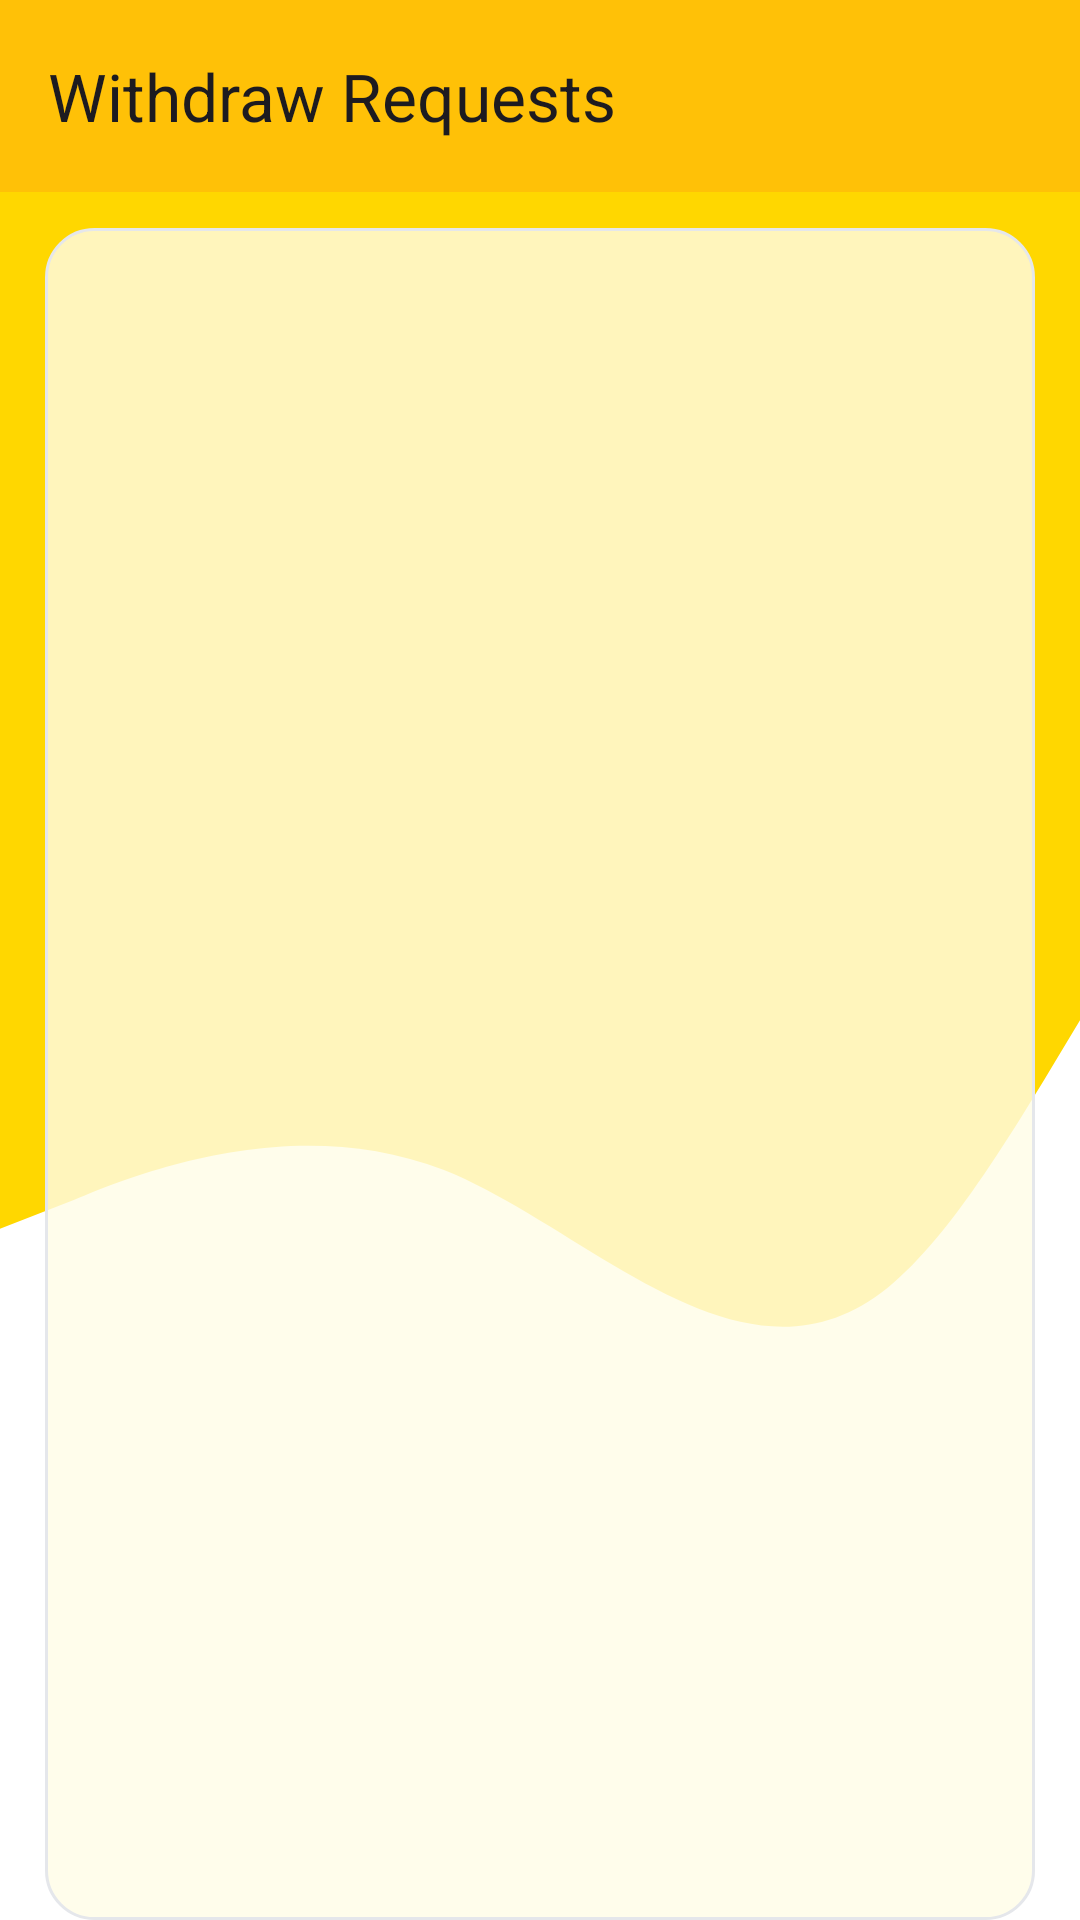

Write the Android layout XML for this screen, with the resource values it uses.
<!-- AndroidManifest.xml: application theme Theme.Hire_me_test -->
<!-- res/layout/activity_withdraw_request.xml -->
<?xml version="1.0" encoding="utf-8"?>
<LinearLayout xmlns:android="http://schemas.android.com/apk/res/android"
    xmlns:app="http://schemas.android.com/apk/res-auto"
    android:orientation="vertical"
    android:layout_width="match_parent"
    android:layout_height="match_parent"
    android:background="@drawable/wave"
    android:padding="0dp">

    
    <com.google.android.material.appbar.MaterialToolbar
        android:id="@+id/topAppBar"
        android:layout_width="match_parent"
        android:layout_height="?attr/actionBarSize"
        android:background="?attr/colorPrimary"
        app:title="Withdraw Requests"
        app:titleTextColor="?attr/colorOnSurface"
        app:navigationIcon="@drawable/outline_arrow_back_24"/>

    
    <androidx.recyclerview.widget.RecyclerView
        android:id="@+id/rvWithdrawRequests"
        android:layout_width="match_parent"
        android:layout_height="0dp"
        android:layout_weight="1"
        android:layout_marginTop="12dp"
        android:clipToPadding="false"
        android:paddingBottom="16dp"
        android:scrollbars="vertical"
        android:layout_marginEnd="15dp"
        android:layout_marginStart="15dp"
        android:background="@drawable/bg_card"/>
</LinearLayout>
<!-- resources referenced by this layout -->
<resources>
  <!-- drawable bg_card (drawable) -->
  <?xml version="1.0" encoding="utf-8"?>
  <shape xmlns:android="http://schemas.android.com/apk/res/android" android:shape="rectangle">
      <solid android:color="@color/surface_47" />
      <stroke android:width="1dp" android:color="@color/outline_47" />
      <corners android:radius="16dp" />
  </shape>
  <!-- drawable wave: vector/xml drawable (drawable, 2159 chars, omitted) -->
  <style name="Theme.Hire_me_test" parent="Base.Theme.Hire_me_test" />
  <color name="surface_47">#D0FFFDE7</color>
  <color name="outline_47">#E5E7EB</color>
  <style name="Base.Theme.Hire_me_test" parent="Theme.Material3.DayNight.NoActionBar">
          
          <item name="colorPrimary">@color/primary</item>
          <item name="colorPrimaryContainer">@color/primary_container</item>
          <item name="colorOnPrimary">@color/onPrimary</item>
  
          <item name="colorSecondary">@color/secondary</item>
          <item name="colorOnSecondary">@color/onSecondary</item>
  
          
          <item name="android:windowBackground">@color/background</item>
          <item name="colorSurface">@color/surface</item>
          <item name="android:textColor">@color/text_primary</item>
      </style>
  <color name="primary">#FFC107</color>
  <color name="primary_container">#FFF8E1</color>
  <color name="onPrimary">#000000</color>
  <color name="secondary">#03A9F4</color>
  <color name="onSecondary">#FFFFFF</color>
  <color name="background">#FFFFFF</color>
  <color name="surface">#F0F0F0</color>
  <color name="text_primary">#212121</color>
</resources>
